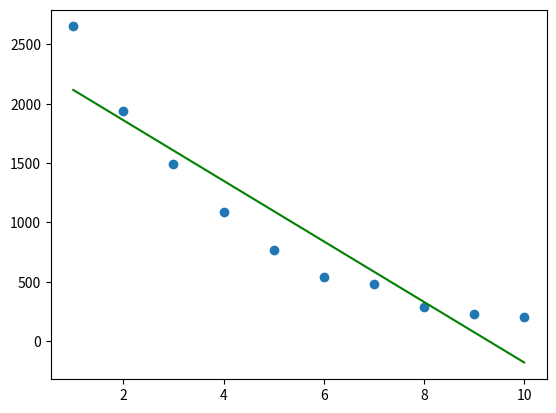

Here is the Python script that generated this plot:
# -*- coding: utf-8 -*-
"""
Created on Fri Sep 21 19:49:46 2018

@author: 2271057973
"""
import matplotlib.pyplot as plt
import numpy as np

def zuixia_o(data):
    x=[i[0] for i in data]
    y=[i[1] for i in data]
    def xh_e(x):
        return sum(x)
    def yh_e(y):
        return sum(y)
    def xyh_e(x,y):
        return sum([i*j for i,j in zip(x,y)]) 
    def xpingfan_g(x):
        return sum([i**2 for i in x])    
    n=len(x)
    b=(n*xyh_e(x,y)-xh_e(x)*yh_e(y))/(n*xpingfan_g(x)-xh_e(x)**2)
    a=(yh_e(y)*xpingfan_g(x)-xyh_e(x,y)*xh_e(x))/(n*xpingfan_g(x)-xh_e(x)**2)
    return a,b
def huat_u(b,a,data):
    x=[i[0] for i in data ]
    y=[i[1] for i in data ]
    plt.scatter(x, y)
    plt.plot(x,b*np.array(x)+a,'g-')
    plt.show()
data=[[1,2651],[2,1943],[3,1494],[4,1087],[5,765],[6,538],[7,484],[8,290],[9,226],[10,204]]

a,b=zuixia_o(data)
huat_u(b,a,data)
















